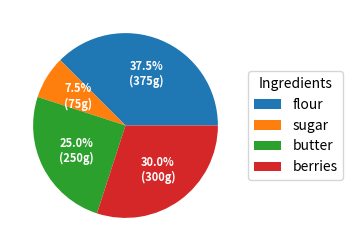

Recreate this plot in Python.
import matplotlib.pyplot as plt
import numpy as np
fig,ax=plt.subplots(figsize=(6,3),subplot_kw=dict(aspect="equal")) #every keyword in dic nave equal aspect
recipe=['375 g flour',
        '75 g sugar',
        '250 g butter',
        '300 g of berries']

data = [float(x.split()[0]) for x in recipe] #[375,75,...
ingredients= [x.split()[-1] for x in recipe]
print(data,ingredients)

# function to convet into percentatge of data used
def func(pct,allvalues):
    absolute=int(np.round(pct/100*np.sum(allvalues))) #375/100 * sum of all value
    return f"{pct:.1f}%\n({absolute:d}g)"  #in chart 7.5% (75g) .1f means number of decimal points  absolute d means without decimal poit if f shows decimal points

# wedgew means slices of chart
wedges,texts,autotexts=ax.pie(data,autopct=lambda pct:func(pct,data),textprops=dict(color="w"))
ax.legend(wedges,ingredients,title="Ingredients",loc="center left",bbox_to_anchor=(1,0,0.8,1))
plt.setp(autotexts,size=8,weight='bold')
ax.set_title=("Bakery a Pie")
plt.show()